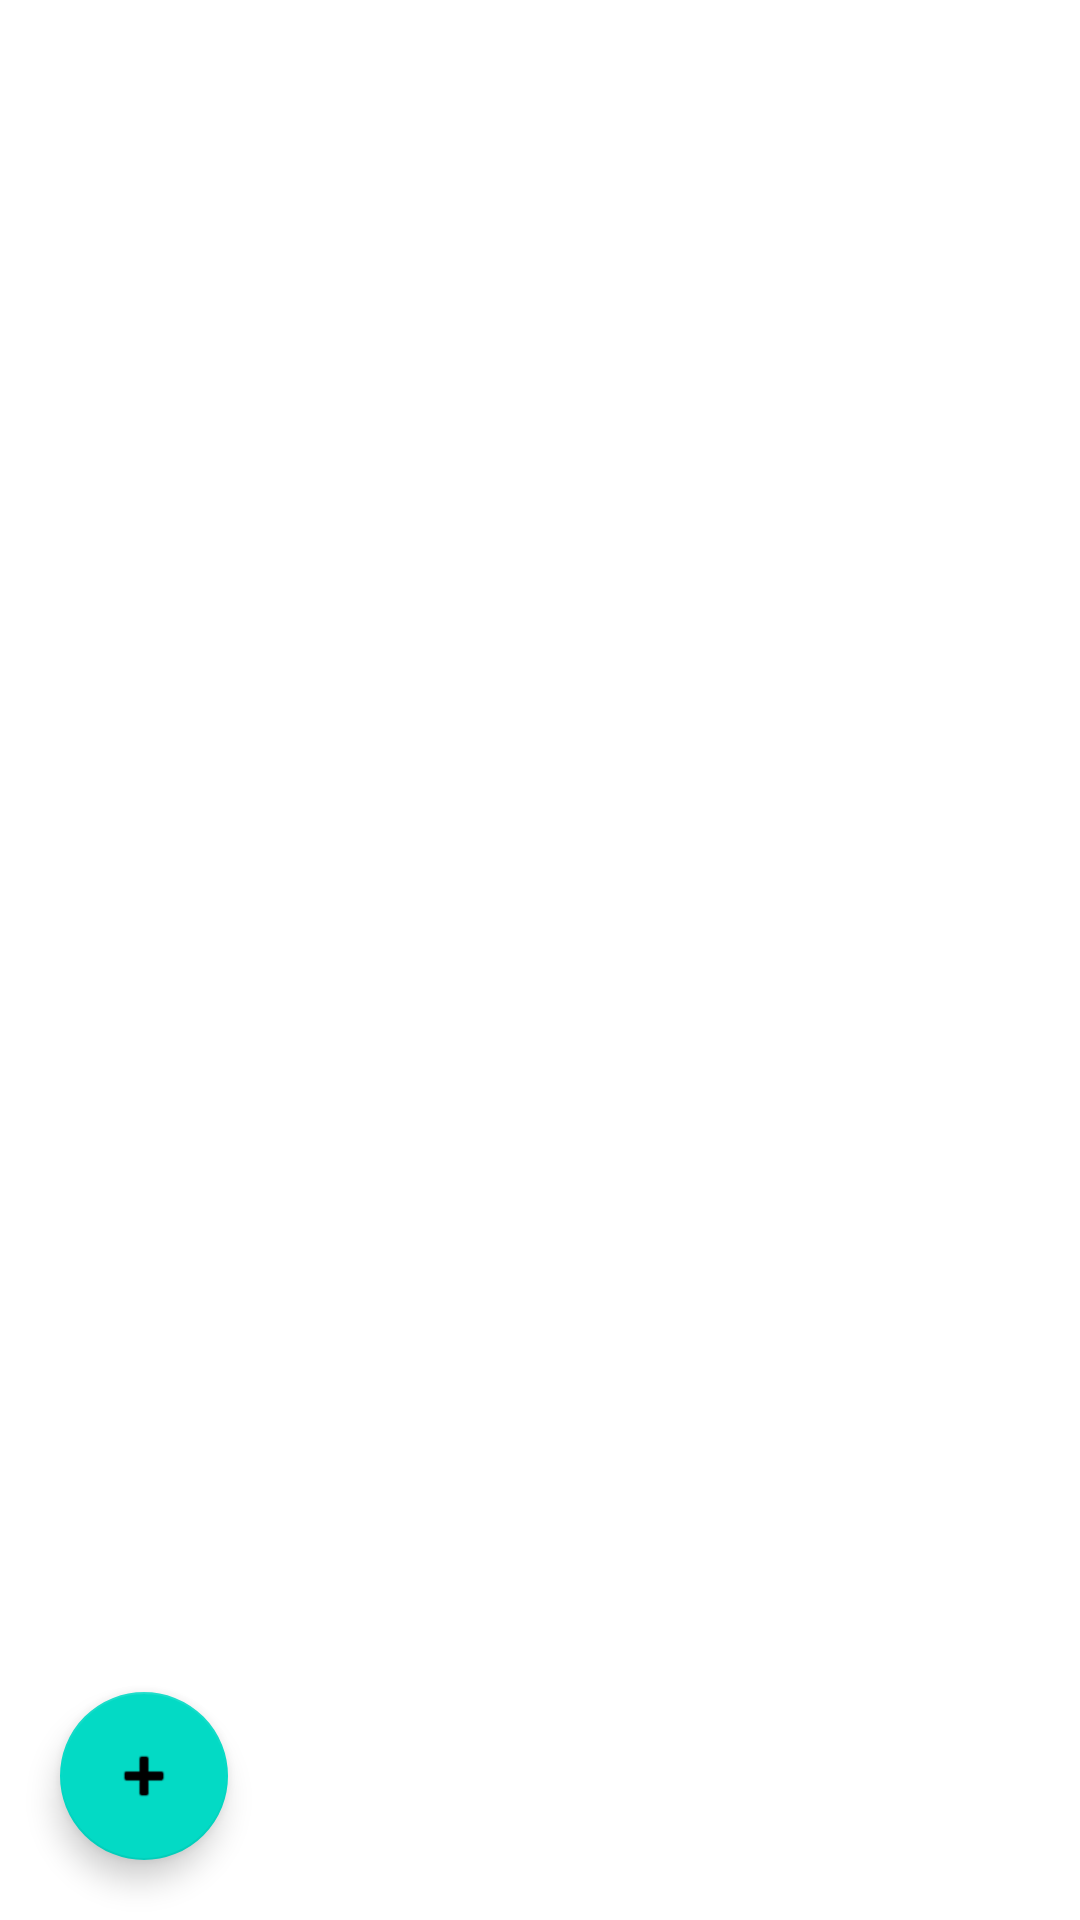

Here is an Android app screen rendered from its layout file. Give the layout XML and the strings, colors and styles it references.
<!-- AndroidManifest.xml: application theme Theme.Notebook1 -->
<!-- res/layout/activity_main.xml -->
<?xml version="1.0" encoding="utf-8"?>
<FrameLayout
 xmlns:android="http://schemas.android.com/apk/res/android"
    xmlns:app="http://schemas.android.com/apk/res-auto"
    xmlns:tools="http://schemas.android.com/tools"
    android:layout_width="match_parent"
    android:layout_height="match_parent"
    android:orientation="vertical"
    tools:context=".MainActivity">

    <androidx.recyclerview.widget.RecyclerView
        android:id="@+id/rlv"
        android:layout_width="match_parent"
        android:layout_height="match_parent" />

    <com.google.android.material.floatingactionbutton.FloatingActionButton
        android:layout_width="wrap_content"
        android:layout_height="wrap_content"
        android:layout_gravity="left|bottom"
        android:layout_margin="20dp"
        android:onClick="add"
        android:src="@android:drawable/ic_input_add" />


</FrameLayout>
<!-- resources referenced by this layout -->
<resources>
  <style name="Theme.Notebook1" parent="Theme.MaterialComponents.DayNight.DarkActionBar">
          
          <item name="colorPrimary">@color/purple_500</item>
          <item name="colorPrimaryVariant">@color/purple_700</item>
          <item name="colorOnPrimary">@color/white</item>
          
          <item name="colorSecondary">@color/teal_200</item>
          <item name="colorSecondaryVariant">@color/teal_700</item>
          <item name="colorOnSecondary">@color/black</item>
          
          <item name="android:statusBarColor">?attr/colorPrimaryVariant</item>
          
      </style>
  <!-- not gathered from this repository: default colours our renderer supplied (Android Studio template values) -->
  <color name="purple_500">#FF6200EE</color>
  <color name="purple_700">#FF3700B3</color>
  <color name="teal_200">#FF03DAC5</color>
  <color name="teal_700">#FF018786</color>
  <color name="black">#FF000000</color>
  <color name="white">#FFFFFFFF</color>
</resources>
